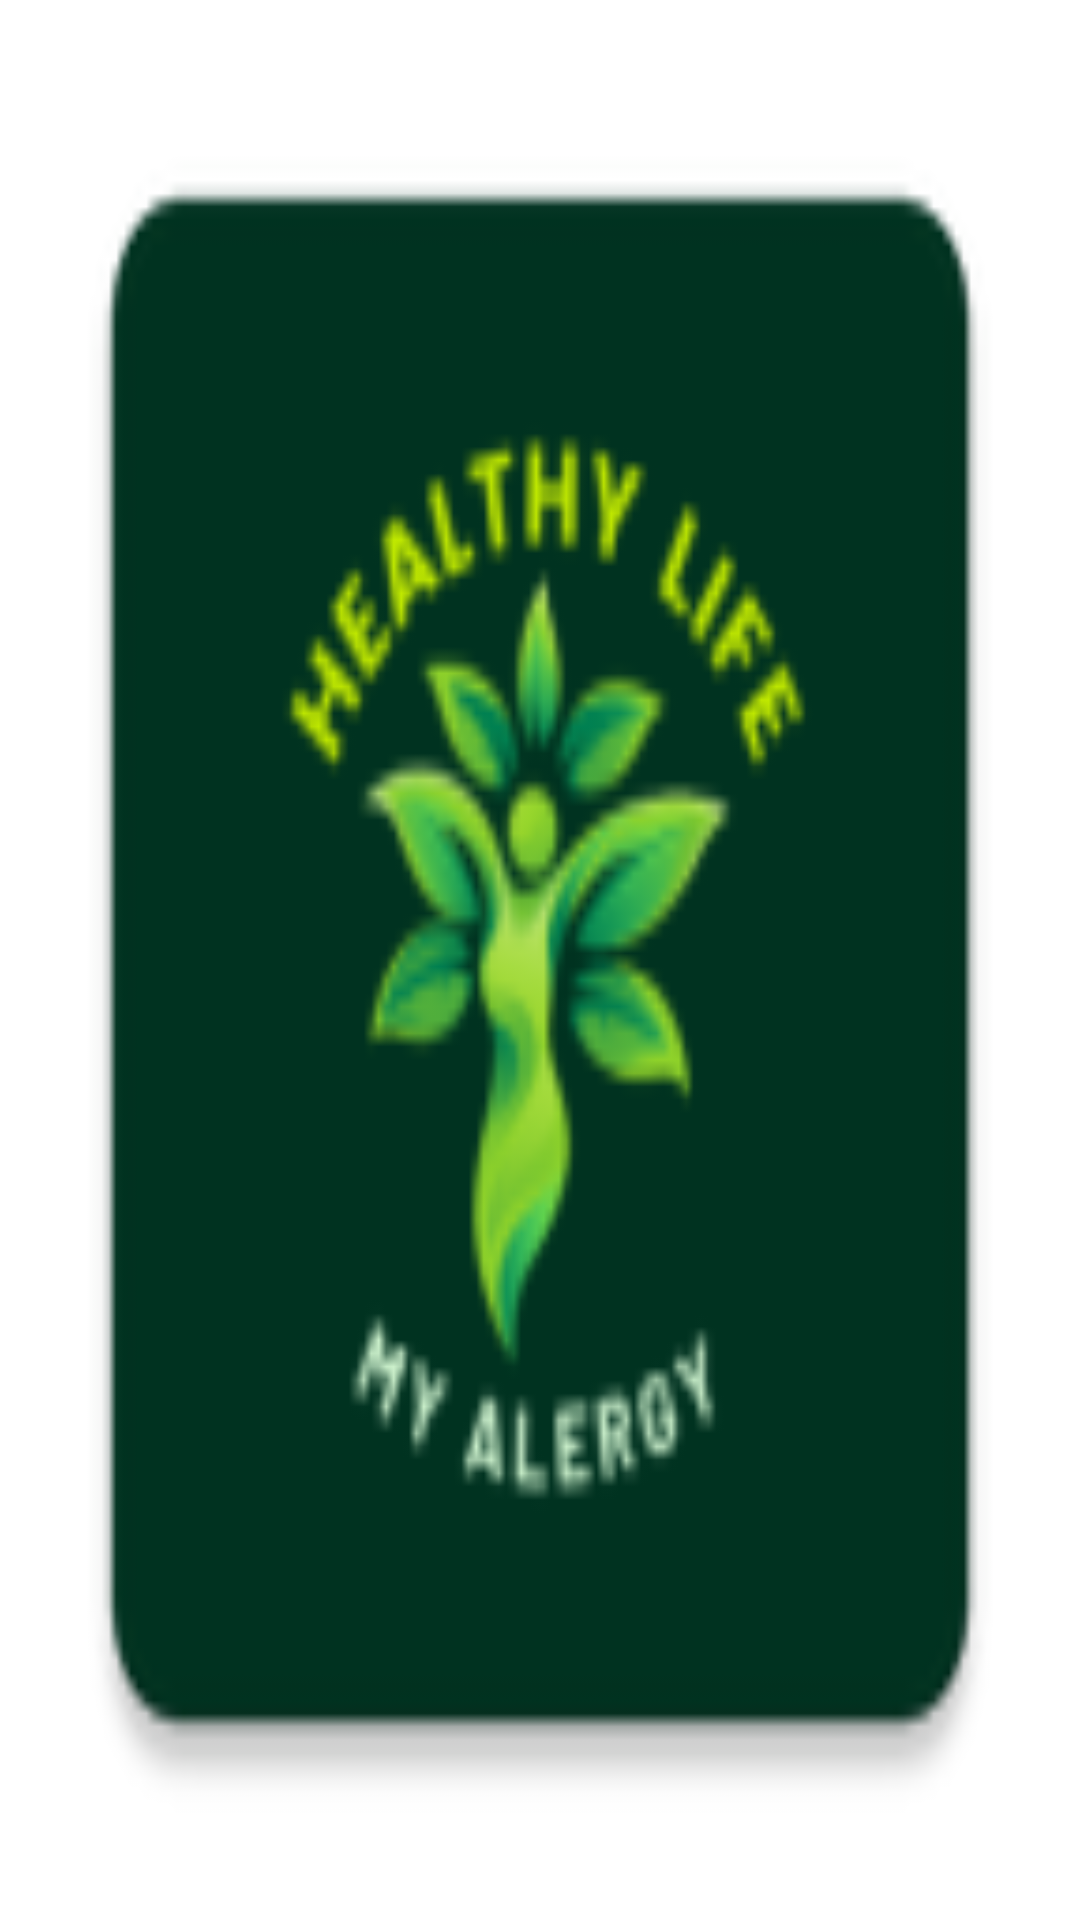

Here is an Android app screen rendered from its layout file. Give the layout XML and the strings, colors and styles it references.
<!-- AndroidManifest.xml: application theme AppTheme -->
<!-- res/layout/activity_splash_screen.xml -->
<?xml version="1.0" encoding="utf-8"?>
<androidx.constraintlayout.widget.ConstraintLayout xmlns:android="http://schemas.android.com/apk/res/android"
    xmlns:app="http://schemas.android.com/apk/res-auto"
    xmlns:tools="http://schemas.android.com/tools"
    android:layout_width="match_parent"
    android:layout_height="match_parent"
    android:background="@mipmap/my_logo"/>
<!-- resources referenced by this layout -->
<resources>
  <!-- mipmap my_logo: webp bitmap (mipmap-hdpi, 2364 bytes) -->
</resources>
